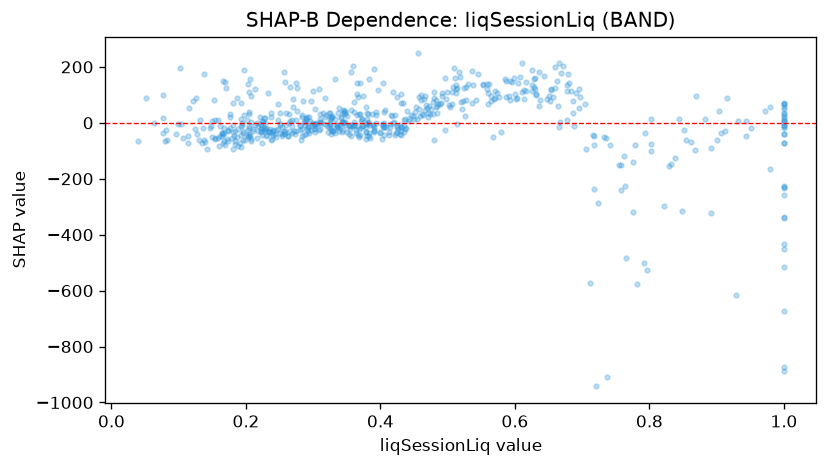

Source data for this figure (header and first rows):
feature_value, shap_value
0.204, -40.12
0.224, -41.88
0.652, 79.33
0.186, -52.14
0.448, 25.67
0.241, -27.7
0.361, -7.168
0.283, -46.51
0.732, -49.52
0.368, -21.63
0.236, -33.45
0.932, 7.952
0.438, -18.42
0.039, -63.38
0.324, -14.39
0.103, -5.27
0.208, 2.581
0.216, -1.039
0.281, -7.324
0.164, -36.3
0.181, -6.176
0.322, -31.66
0.251, -3.357
0.514, 124.9
0.717, -47.02
0.344, 35.9
0.361, 1.326
0.172, -59.63
0.636, 180.8
0.326, -18.63
0.628, 158.3
0.4, -38.08
0.445, 29.46
0.325, 14.05
0.758, -240.1
0.325, -9.607
0.466, 95.36
0.371, 8.012
0.416, 26.87
0.569, 85.3
0.234, -30.54
0.418, -0.008538
0.776, -141.5
0.195, -59.76
0.303, -20.81
0.312, 4.095
0.302, -31.97
0.228, -23.15
0.238, 22.43
0.585, 157.7
0.188, -81.3
0.338, 53.22
0.136, -17.93
0.374, -9.632
0.149, -50.17
0.39, -15.61
0.536, 70.93
0.076, -37.6
0.972, 43.77
0.341, 19.57
... 580 more rows
